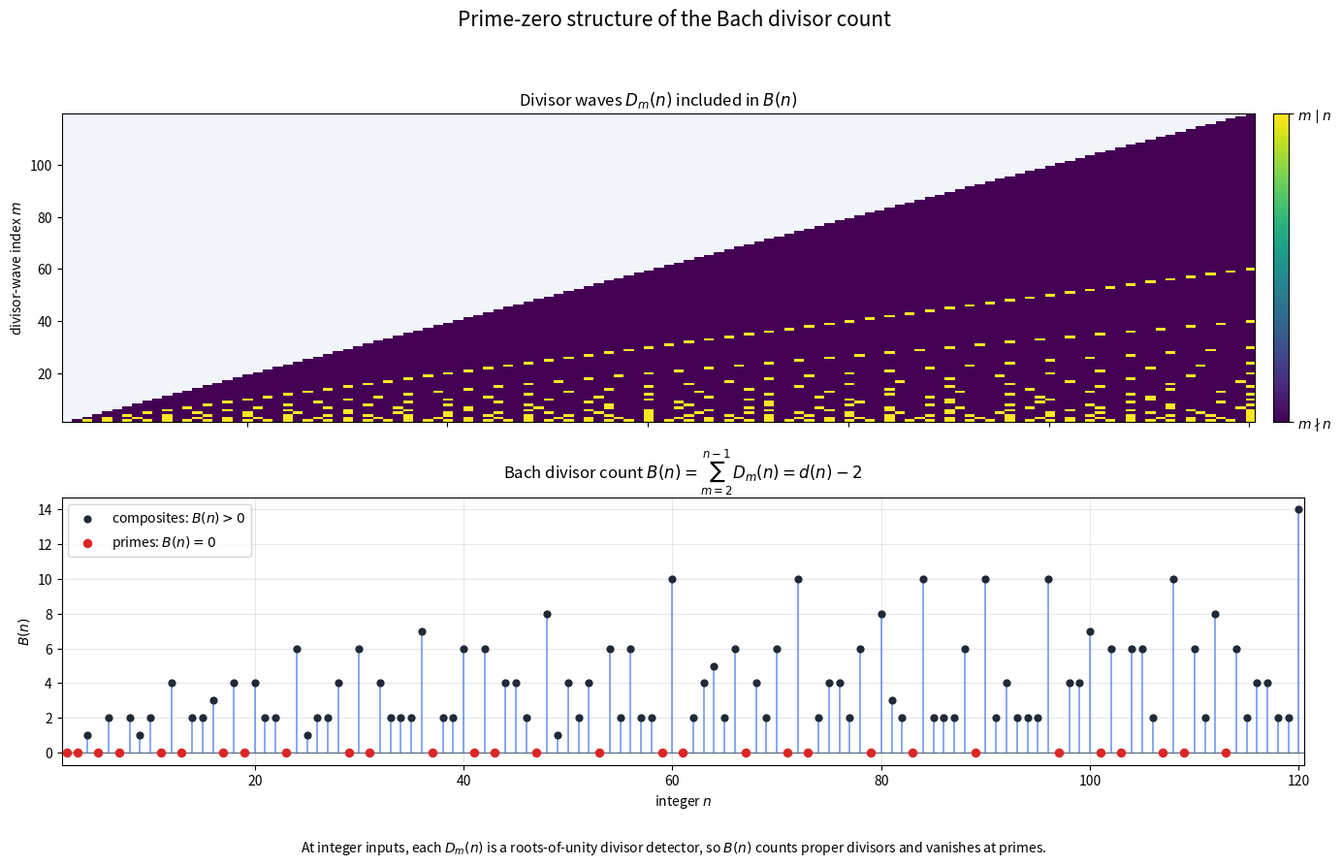

Reproduce this figure in Python.
"""
Plot the Bach divisor count built from divisor waves.

The divisor wave is

    D_m(n) = (1/m) sum_{j=0}^{m-1} exp(2*pi*i*j*n/m).

At integer n, this equals 1 when m divides n and 0 otherwise. The Bach
divisor count is

    B(n) = sum_{m=2}^{n-1} D_m(n) = d(n) - 2.

This script plots:

    1. The divisor-wave grid D_m(n), with only the terms m < n included.
    2. The resulting Bach divisor count B(n), with prime zeros highlighted.

Python: 3.9+
Dependencies:
    pip install matplotlib numpy

Example:
    python3 plot_bach_divisor_count.py --n-max 120 --save bach_divisor_count.png
"""

import argparse
import cmath
import math
import os
import sys

os.environ.setdefault("MPLCONFIGDIR", os.path.join(os.getcwd(), ".matplotlib-cache"))

if "--save" in sys.argv:
    import matplotlib

    matplotlib.use("Agg")

import matplotlib.pyplot as plt
import numpy as np


def divisor_wave_literal(m, n):
    """
    Literal roots-of-unity divisor wave D_m(n).

    Mathematically this is exactly 1 when m divides n and 0 otherwise.
    Floating-point evaluation may leave tiny numerical noise near 0.
    """
    total = 0j

    for j in range(m):
        total += cmath.exp(2j * math.pi * j * n / m)

    return total / m


def divisor_wave_exact(m, n):
    """
    Exact integer value of D_m(n) at integer n.
    """
    return 1 if n % m == 0 else 0


def bach_divisor_count(n):
    """
    Exact Bach divisor count B(n)=sum_{m=2}^{n-1}D_m(n)=d(n)-2.
    """
    if n < 2:
        return 0

    count = 0

    for m in range(2, n):
        if n % m == 0:
            count += 1

    return count


def is_prime(n):
    if n < 2:
        return False

    for candidate in range(2, int(math.sqrt(n)) + 1):
        if n % candidate == 0:
            return False

    return True


def divisor_wave_grid(n_max):
    """
    Build a matrix of D_m(n) values.

    Rows are m=2,...,n_max-1 and columns are n=2,...,n_max. Terms with
    m >= n are outside the Bach sum and are stored as NaN for gray masking.
    """
    rows = np.arange(2, n_max)
    cols = np.arange(2, n_max + 1)
    grid = np.full((len(rows), len(cols)), np.nan)

    for row_index, m in enumerate(rows):
        for col_index, n in enumerate(cols):
            if m < n:
                grid[row_index, col_index] = divisor_wave_exact(m, n)

    return rows, cols, grid


def run_literal_check(limit):
    """
    Check the literal roots-of-unity formula against exact divisibility.
    """
    for n in range(2, limit + 1):
        for m in range(2, n):
            literal = divisor_wave_literal(m, n)
            exact = divisor_wave_exact(m, n)

            if abs(literal - exact) > 1e-8:
                raise AssertionError(
                    f"D_{m}({n}) mismatch: literal={literal}, exact={exact}"
                )

    print(f"Literal divisor-wave check passed for n = 2,...,{limit}.")


def parse_args():
    parser = argparse.ArgumentParser(
        description="Plot B(n)=sum_{m=2}^{n-1}D_m(n)=d(n)-2."
    )
    parser.add_argument(
        "--n-max",
        type=int,
        default=120,
        help="Largest integer n to plot. Default: 120.",
    )
    parser.add_argument(
        "--literal-check",
        type=int,
        default=0,
        help=(
            "If positive, compare the literal roots-of-unity formula against "
            "exact divisibility for n=2,...,literal_check before plotting."
        ),
    )
    parser.add_argument(
        "--save",
        default="",
        help="Optional output path, for example bach_divisor_count.png.",
    )
    return parser.parse_args()


def main():
    args = parse_args()

    if args.n_max < 3:
        raise ValueError("--n-max must be at least 3")
    if args.literal_check > 120:
        raise ValueError("--literal-check is slow; use 120 or less")

    if args.literal_check > 0:
        run_literal_check(args.literal_check)

    rows, cols, grid = divisor_wave_grid(args.n_max)
    bach_values = np.array([bach_divisor_count(int(n)) for n in cols])
    primes = np.array([n for n in cols if is_prime(int(n))])
    prime_values = np.array([bach_divisor_count(int(n)) for n in primes])

    composites = np.array([n for n in cols if n > 1 and not is_prime(int(n))])
    composite_values = np.array([bach_divisor_count(int(n)) for n in composites])

    fig, axes = plt.subplots(
        2,
        1,
        figsize=(14, 9),
        sharex=True,
        gridspec_kw={"height_ratios": [1.15, 1.0]},
    )

    cmap = plt.get_cmap("viridis").copy()
    cmap.set_bad("#f1f5f9")

    image = axes[0].imshow(
        grid,
        origin="lower",
        aspect="auto",
        interpolation="nearest",
        extent=[cols[0] - 0.5, cols[-1] + 0.5, rows[0] - 0.5, rows[-1] + 0.5],
        cmap=cmap,
        vmin=0,
        vmax=1,
    )
    axes[0].set_title(r"Divisor waves $D_m(n)$ included in $B(n)$")
    axes[0].set_ylabel(r"divisor-wave index $m$")
    axes[0].grid(False)

    colorbar = fig.colorbar(image, ax=axes[0], fraction=0.025, pad=0.015)
    colorbar.set_ticks([0, 1])
    colorbar.set_ticklabels([r"$m\nmid n$", r"$m\mid n$"])

    axes[1].vlines(cols, 0, bach_values, color="#2563eb", linewidth=1.1, alpha=0.7)
    axes[1].scatter(
        composites,
        composite_values,
        color="#1f2937",
        s=24,
        label=r"composites: $B(n)>0$",
        zorder=3,
    )
    axes[1].scatter(
        primes,
        prime_values,
        color="#dc2626",
        s=34,
        label=r"primes: $B(n)=0$",
        zorder=4,
    )
    axes[1].axhline(0, color="#64748b", linewidth=1)
    axes[1].set_title(r"Bach divisor count $B(n)=\sum_{m=2}^{n-1}D_m(n)=d(n)-2$")
    axes[1].set_xlabel(r"integer $n$")
    axes[1].set_ylabel(r"$B(n)$")
    axes[1].grid(True, alpha=0.3)
    axes[1].legend(loc="upper left")

    fig.suptitle(
        r"Prime-zero structure of the Bach divisor count",
        fontsize=15,
        y=0.985,
    )
    fig.text(
        0.5,
        0.02,
        (
            r"At integer inputs, each $D_m(n)$ is a roots-of-unity divisor "
            r"detector, so $B(n)$ counts proper divisors and vanishes at primes."
        ),
        ha="center",
        fontsize=10,
    )
    plt.tight_layout(rect=[0, 0.05, 1, 0.95])

    if args.save:
        plt.savefig(args.save, dpi=180)
        print(f"Saved plot to {args.save}")
    else:
        plt.show()

    print(f"n_max = {args.n_max}")
    print(f"prime zeros shown = {len(primes)}")
    print(f"max B(n) on plot = {int(np.max(bach_values))}")


if __name__ == "__main__":
    main()
